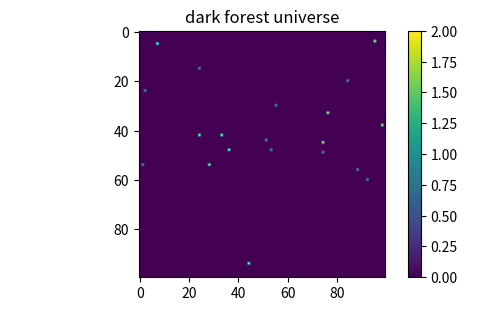

Write the Python code that produced this figure.
import numpy as np
import matplotlib.pyplot as plt
import random

grid_size = 100
grid = np.zeros((grid_size, grid_size), int)

for i in range(10):
    x = random.randrange(grid_size)
    y = random.randrange(grid_size)
    grid[x][y] = 1

for i in range(10):
    x = random.randrange(grid_size)
    y = random.randrange(grid_size)
    grid[x][y] = 2

print(grid)

fig = plt.figure(figsize=(6, 3.2))

ax = fig.add_subplot(111)
ax.set_title('dark forest universe')
plt.imshow(grid)
ax.set_aspect('equal')

cax = fig.add_axes([0.12, 0.1, 0.78, 0.8])
cax.get_xaxis().set_visible(False)
cax.get_yaxis().set_visible(False)
cax.patch.set_alpha(0)
cax.set_frame_on(False)
plt.colorbar(orientation='vertical')
plt.show()
